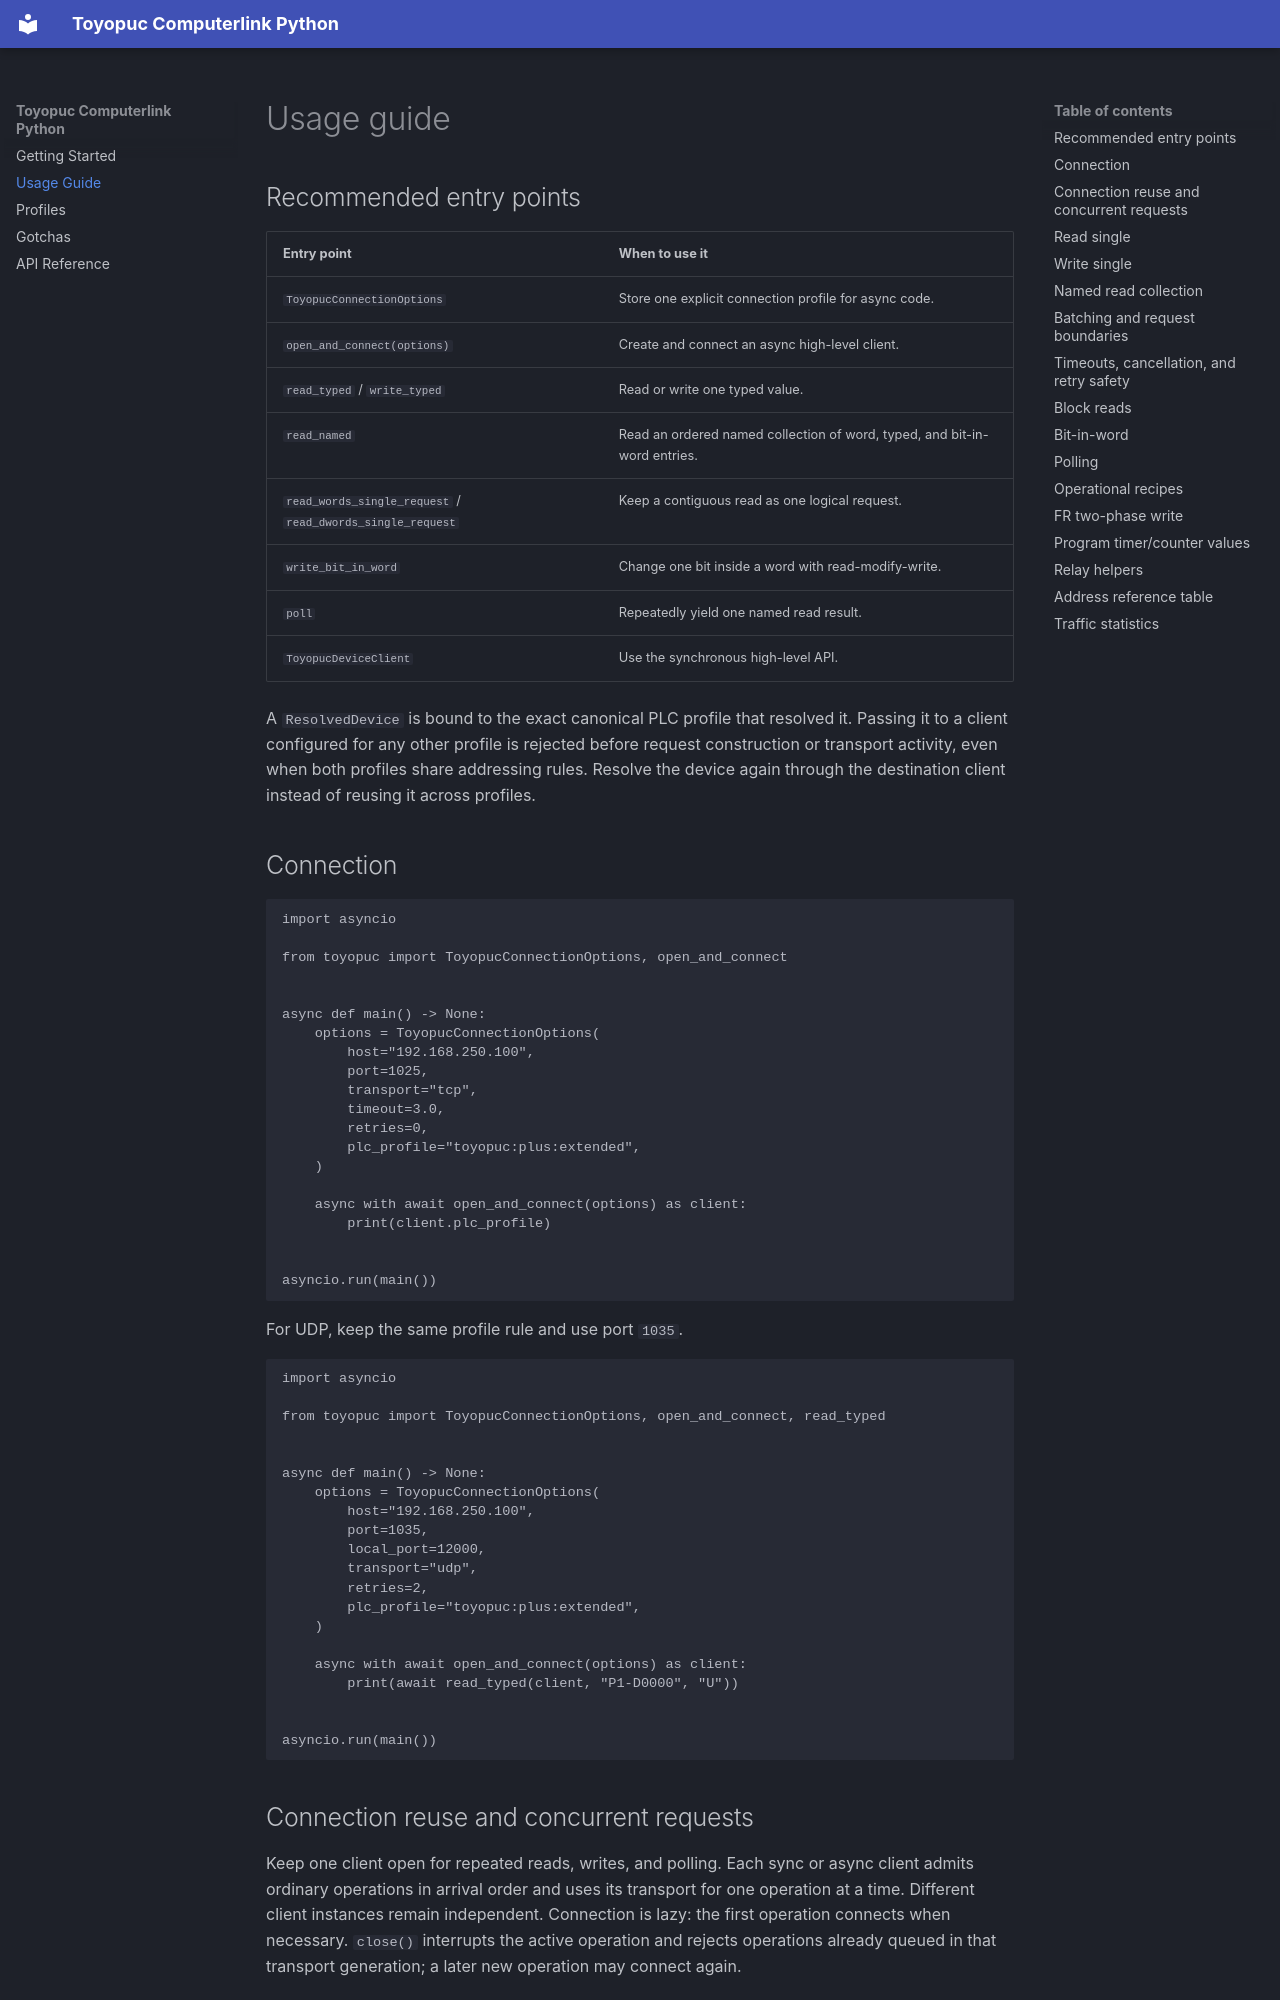

repository: fa-yoshinobu/plc-comm-computerlink-python · page: user/USAGE_GUIDE/index.html · generator: mkdocs

# Usage guide

## Recommended entry points

| Entry point | When to use it |
| --- | --- |
| `ToyopucConnectionOptions` | Store one explicit connection profile for async code. |
| `open_and_connect(options)` | Create and connect an async high-level client. |
| `read_typed` / `write_typed` | Read or write one typed value. |
| `read_named` | Read an ordered named collection of word, typed, and bit-in-word entries. |
| `read_words_single_request` / `read_dwords_single_request` | Keep a contiguous read as one logical request. |
| `write_bit_in_word` | Change one bit inside a word with read-modify-write. |
| `poll` | Repeatedly yield one named read result. |
| `ToyopucDeviceClient` | Use the synchronous high-level API. |

A `ResolvedDevice` is bound to the exact canonical PLC profile that resolved it. Passing it to a client configured for any other profile is rejected before request construction or transport activity, even when both profiles share addressing rules. Resolve the device again through the destination client instead of reusing it across profiles.

## Connection

```python
import asyncio

from toyopuc import ToyopucConnectionOptions, open_and_connect


async def main() -> None:
    options = ToyopucConnectionOptions(
        host="192.168.250.100",
        port=1025,
        transport="tcp",
        timeout=3.0,
        retries=0,
        plc_profile="toyopuc:plus:extended",
    )

    async with await open_and_connect(options) as client:
        print(client.plc_profile)


asyncio.run(main())
```

For UDP, keep the same profile rule and use port `1035`.

```python
import asyncio

from toyopuc import ToyopucConnectionOptions, open_and_connect, read_typed


async def main() -> None:
    options = ToyopucConnectionOptions(
        host="192.168.250.100",
        port=1035,
        local_port=12000,
        transport="udp",
        retries=2,
        plc_profile="toyopuc:plus:extended",
    )

    async with await open_and_connect(options) as client:
        print(await read_typed(client, "P1-D0000", "U"))


asyncio.run(main())
```
